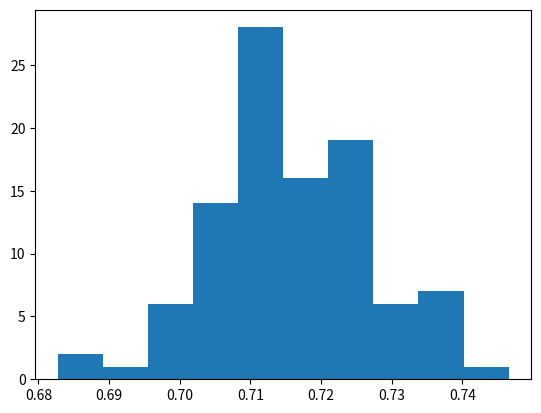
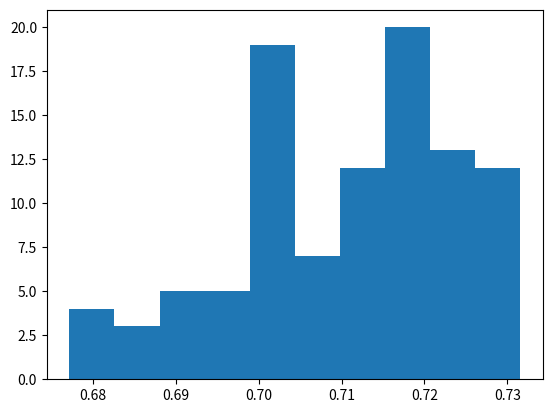
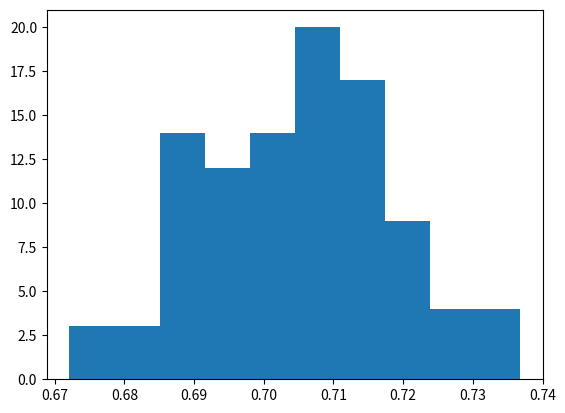
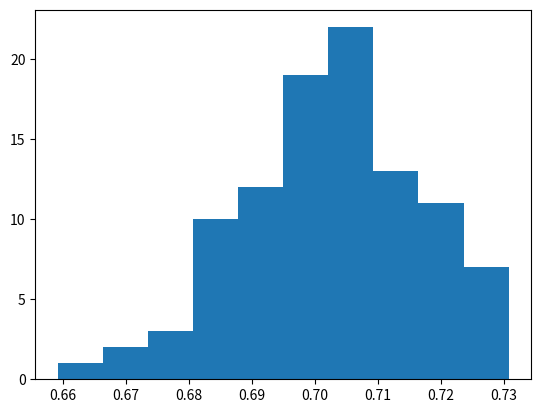
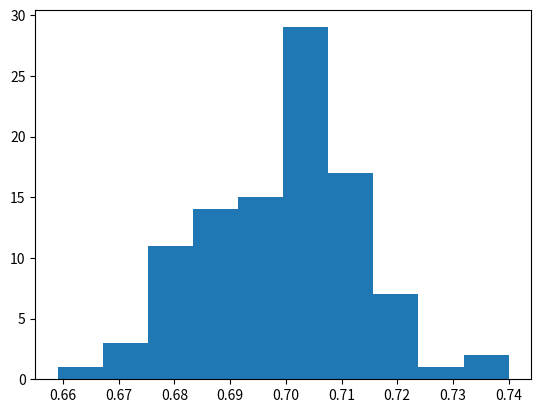
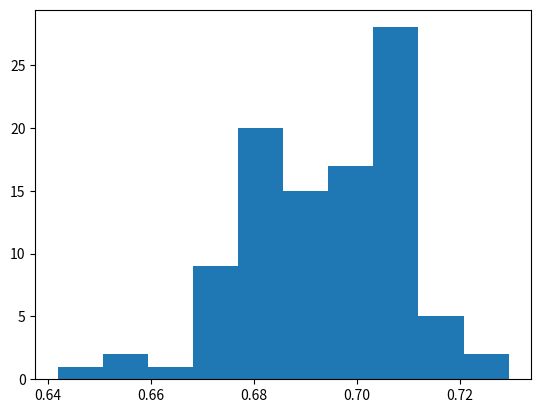
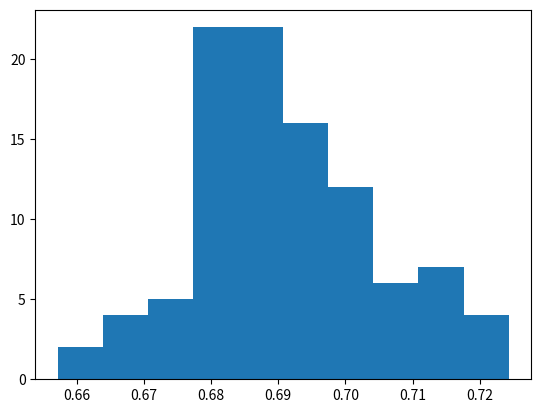
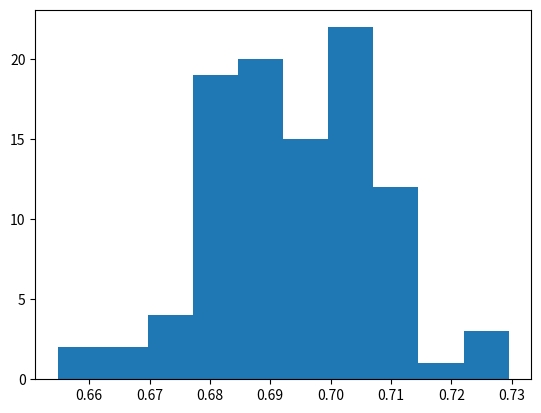
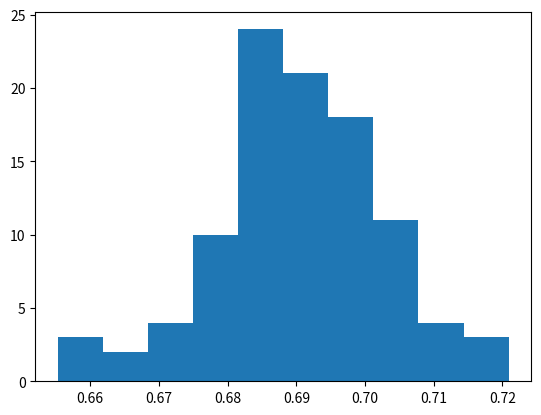
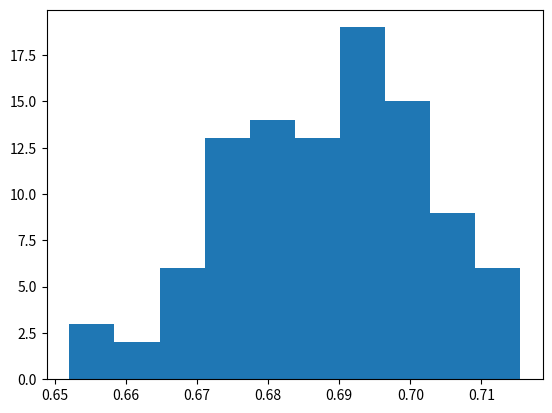

Write the Python code that produced these figures, in order.
import numpy as np
import matplotlib.pyplot as plt
from tqdm import tqdm

T = 0.3 # T = 50 ms 
n = 1000 # is the time grid 
trials = 100 # amount of experiments to be done
p_array = np.linspace(0,0.5,10)
r_sc = np.zeros([len(p_array),trials])

for i,p in enumerate(tqdm(p_array)):
    for j in range(trials):
        t = np.linspace(0,T,n) 
        freq_A = 20*np.abs(np.sin(2*t)) # f_max = 30 Hz 
        freq_B = 30*np.abs(np.sin(3*t)) # f_average = 20 Hz 

        spike_train_A = np.random.poisson(freq_A)
        spike_train_B = np.random.poisson(freq_B)

        spikes_A = np.where(spike_train_A!=0)[0]
        random_spikes_A = np.random.choice(spikes_A,size=int(len(spikes_A)*p),replace=False)
        spike_train_A[random_spikes_A] -= 1
        spike_train_B[random_spikes_A] += 1

        spikes_B = np.where(spike_train_B!=0)[0]
        random_spikes_B = np.random.choice(spikes_B,size=int(len(spikes_B)*p),replace=False)
        spike_train_B[random_spikes_B] -= 1
        spike_train_A[random_spikes_B] += 1

        mean_rate_A = np.mean(spike_train_A)
        mean_rate_B = np.mean(spike_train_B)

        COV_AB = np.sum((spike_train_A-mean_rate_A)*(spike_train_B-mean_rate_B))
        sigma_A = np.sqrt(np.sum((spike_train_A-mean_rate_A)**2))
        sigma_B = np.sqrt(np.sum((spike_train_B-mean_rate_B)**2))
        r_sc_trial = COV_AB/(sigma_A*sigma_B)
        r_sc[i,j] = r_sc_trial


########### GA HIER VERDER, DE GRAFIEKEN KLOPPEN NIET MET 2B UIT DE PAPER!!!!!!!!!! #############
for i in range(10):
    plt.figure()
    plt.hist(r_sc[i])
plt.show()
